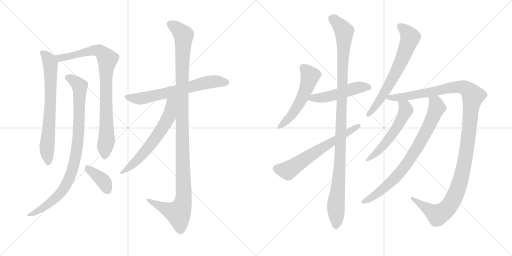
t = 0.00 s
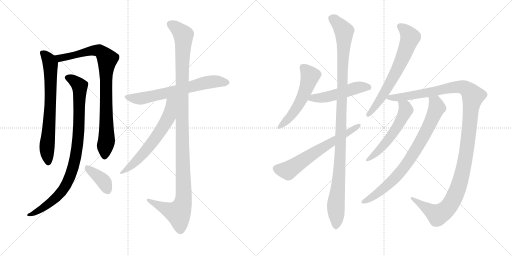
t = 2.60 s
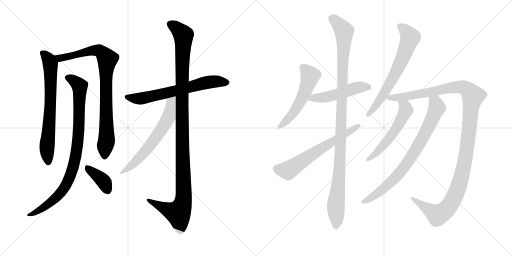
t = 5.20 s
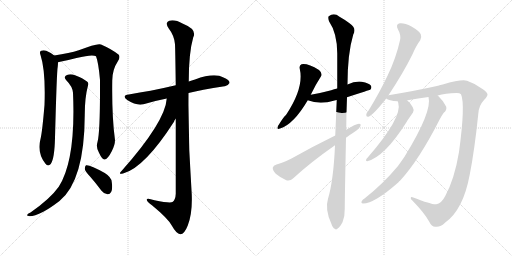
t = 7.80 s
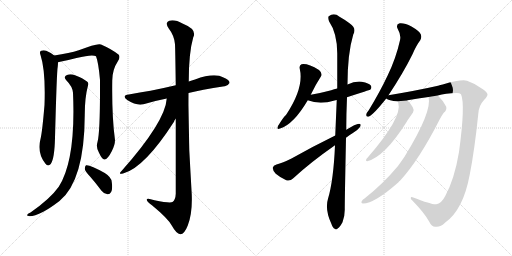
t = 10.40 s
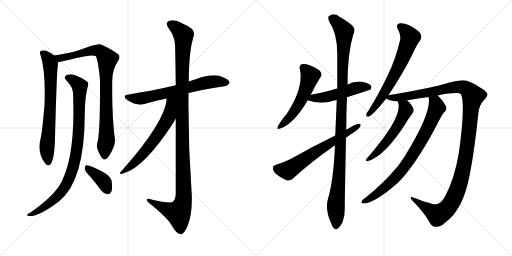
t = 13.00 s

The animated SVG that drew these frames (rendered in a browser with its animation timeline set to each time). Animation: 15 CSS @keyframes rules; one cycle of 13.00 s.

<svg version="1.1" viewBox="0 0 2048 1024" xmlns="http://www.w3.org/2000/svg">
  <g stroke="lightgray" stroke-dasharray="1,1" stroke-width="1" transform="scale(4, 4)">
    <line x1="0" y1="0" x2="256" y2="256"></line>
    <line x1="256" y1="0" x2="0" y2="256"></line>
    <line x1="128" y1="0" x2="128" y2="256"></line>
    <line x1="0" y1="128" x2="256" y2="128"></line>
    <line x1="256" y1="0" x2="512" y2="256"></line>
    <line x1="512" y1="0" x2="256" y2="256"></line>
    <line x1="384" y1="0" x2="384" y2="256"></line>
    <line x1="256" y1="128" x2="512" y2="128"></line>
  </g>
<g transform="scale(1, -1) translate(0, -850)">
   <style type="text/css">
    @keyframes keyframes0 {
      from {
       stroke: black;
       stroke-dashoffset: 705;
       stroke-width: 128;
       }
       70% {
       animation-timing-function: step-end;
       stroke: black;
       stroke-dashoffset: 0;
       stroke-width: 128;
       }
       to {
       stroke: black;
       stroke-width: 1024;
       }
       }
       #make-me-a-hanzi-animation-0 {
         animation: keyframes0 0.823730s both;
         animation-delay: 0.000000s;
         animation-timing-function: linear;
       }
    @keyframes keyframes1 {
      from {
       stroke: black;
       stroke-dashoffset: 871;
       stroke-width: 128;
       }
       74% {
       animation-timing-function: step-end;
       stroke: black;
       stroke-dashoffset: 0;
       stroke-width: 128;
       }
       to {
       stroke: black;
       stroke-width: 1024;
       }
       }
       #make-me-a-hanzi-animation-1 {
         animation: keyframes1 0.958822s both;
         animation-delay: 0.823730s;
         animation-timing-function: linear;
       }
    @keyframes keyframes2 {
      from {
       stroke: black;
       stroke-dashoffset: 909;
       stroke-width: 128;
       }
       75% {
       animation-timing-function: step-end;
       stroke: black;
       stroke-dashoffset: 0;
       stroke-width: 128;
       }
       to {
       stroke: black;
       stroke-width: 1024;
       }
       }
       #make-me-a-hanzi-animation-2 {
         animation: keyframes2 0.989746s both;
         animation-delay: 1.782552s;
         animation-timing-function: linear;
       }
    @keyframes keyframes3 {
      from {
       stroke: black;
       stroke-dashoffset: 383;
       stroke-width: 128;
       }
       55% {
       animation-timing-function: step-end;
       stroke: black;
       stroke-dashoffset: 0;
       stroke-width: 128;
       }
       to {
       stroke: black;
       stroke-width: 1024;
       }
       }
       #make-me-a-hanzi-animation-3 {
         animation: keyframes3 0.561686s both;
         animation-delay: 2.772298s;
         animation-timing-function: linear;
       }
    @keyframes keyframes4 {
      from {
       stroke: black;
       stroke-dashoffset: 660;
       stroke-width: 128;
       }
       68% {
       animation-timing-function: step-end;
       stroke: black;
       stroke-dashoffset: 0;
       stroke-width: 128;
       }
       to {
       stroke: black;
       stroke-width: 1024;
       }
       }
       #make-me-a-hanzi-animation-4 {
         animation: keyframes4 0.787109s both;
         animation-delay: 3.333984s;
         animation-timing-function: linear;
       }
    @keyframes keyframes5 {
      from {
       stroke: black;
       stroke-dashoffset: 1170;
       stroke-width: 128;
       }
       79% {
       animation-timing-function: step-end;
       stroke: black;
       stroke-dashoffset: 0;
       stroke-width: 128;
       }
       to {
       stroke: black;
       stroke-width: 1024;
       }
       }
       #make-me-a-hanzi-animation-5 {
         animation: keyframes5 1.202148s both;
         animation-delay: 4.121094s;
         animation-timing-function: linear;
       }
    @keyframes keyframes6 {
      from {
       stroke: black;
       stroke-dashoffset: 620;
       stroke-width: 128;
       }
       67% {
       animation-timing-function: step-end;
       stroke: black;
       stroke-dashoffset: 0;
       stroke-width: 128;
       }
       to {
       stroke: black;
       stroke-width: 1024;
       }
       }
       #make-me-a-hanzi-animation-6 {
         animation: keyframes6 0.754557s both;
         animation-delay: 5.323242s;
         animation-timing-function: linear;
       }
    @keyframes keyframes7 {
      from {
       stroke: black;
       stroke-dashoffset: 536;
       stroke-width: 128;
       }
       64% {
       animation-timing-function: step-end;
       stroke: black;
       stroke-dashoffset: 0;
       stroke-width: 128;
       }
       to {
       stroke: black;
       stroke-width: 1024;
       }
       }
       #make-me-a-hanzi-animation-7 {
         animation: keyframes7 0.686198s both;
         animation-delay: 6.077799s;
         animation-timing-function: linear;
       }
    @keyframes keyframes8 {
      from {
       stroke: black;
       stroke-dashoffset: 502;
       stroke-width: 128;
       }
       62% {
       animation-timing-function: step-end;
       stroke: black;
       stroke-dashoffset: 0;
       stroke-width: 128;
       }
       to {
       stroke: black;
       stroke-width: 1024;
       }
       }
       #make-me-a-hanzi-animation-8 {
         animation: keyframes8 0.658529s both;
         animation-delay: 6.763997s;
         animation-timing-function: linear;
       }
    @keyframes keyframes9 {
      from {
       stroke: black;
       stroke-dashoffset: 1107;
       stroke-width: 128;
       }
       78% {
       animation-timing-function: step-end;
       stroke: black;
       stroke-dashoffset: 0;
       stroke-width: 128;
       }
       to {
       stroke: black;
       stroke-width: 1024;
       }
       }
       #make-me-a-hanzi-animation-9 {
         animation: keyframes9 1.150879s both;
         animation-delay: 7.422526s;
         animation-timing-function: linear;
       }
    @keyframes keyframes10 {
      from {
       stroke: black;
       stroke-dashoffset: 638;
       stroke-width: 128;
       }
       67% {
       animation-timing-function: step-end;
       stroke: black;
       stroke-dashoffset: 0;
       stroke-width: 128;
       }
       to {
       stroke: black;
       stroke-width: 1024;
       }
       }
       #make-me-a-hanzi-animation-10 {
         animation: keyframes10 0.769206s both;
         animation-delay: 8.573405s;
         animation-timing-function: linear;
       }
    @keyframes keyframes11 {
      from {
       stroke: black;
       stroke-dashoffset: 667;
       stroke-width: 128;
       }
       68% {
       animation-timing-function: step-end;
       stroke: black;
       stroke-dashoffset: 0;
       stroke-width: 128;
       }
       to {
       stroke: black;
       stroke-width: 1024;
       }
       }
       #make-me-a-hanzi-animation-11 {
         animation: keyframes11 0.792806s both;
         animation-delay: 9.342611s;
         animation-timing-function: linear;
       }
    @keyframes keyframes12 {
      from {
       stroke: black;
       stroke-dashoffset: 1251;
       stroke-width: 128;
       }
       80% {
       animation-timing-function: step-end;
       stroke: black;
       stroke-dashoffset: 0;
       stroke-width: 128;
       }
       to {
       stroke: black;
       stroke-width: 1024;
       }
       }
       #make-me-a-hanzi-animation-12 {
         animation: keyframes12 1.268066s both;
         animation-delay: 10.135417s;
         animation-timing-function: linear;
       }
    @keyframes keyframes13 {
      from {
       stroke: black;
       stroke-dashoffset: 554;
       stroke-width: 128;
       }
       64% {
       animation-timing-function: step-end;
       stroke: black;
       stroke-dashoffset: 0;
       stroke-width: 128;
       }
       to {
       stroke: black;
       stroke-width: 1024;
       }
       }
       #make-me-a-hanzi-animation-13 {
         animation: keyframes13 0.700846s both;
         animation-delay: 11.403483s;
         animation-timing-function: linear;
       }
    @keyframes keyframes14 {
      from {
       stroke: black;
       stroke-dashoffset: 792;
       stroke-width: 128;
       }
       72% {
       animation-timing-function: step-end;
       stroke: black;
       stroke-dashoffset: 0;
       stroke-width: 128;
       }
       to {
       stroke: black;
       stroke-width: 1024;
       }
       }
       #make-me-a-hanzi-animation-14 {
         animation: keyframes14 0.894531s both;
         animation-delay: 12.104329s;
         animation-timing-function: linear;
       }
</style>
<path d="M 217 628 Q 208 637 185 647 Q 175 651 164 647 Q 157 643 162 630 Q 183 566 178 430 Q 169 322 162 294 Q 147 240 182 195 Q 192 182 203 194 Q 218 215 220 298 Q 227 566 231 584 Q 232 594 232 601 C 233 616 233 616 217 628 Z" fill="lightgray"></path> 
<path d="M 390 282 Q 383 260 396 239 Q 409 211 418 212 Q 431 213 447 245 Q 460 270 460 290 Q 447 384 449 528 Q 449 571 472 606 Q 482 622 475 631 Q 448 653 404 672 Q 389 678 315 649 Q 279 637 217 628 C 187 623 203 594 232 601 Q 233 602 236 602 Q 276 611 306 618 Q 370 634 384 625 Q 394 600 400 530 Q 401 322 390 282 Z" fill="lightgray"></path> 
<path d="M 292 479 Q 304 211 235 103 Q 201 55 122 0 Q 112 -4 109 -9 Q 105 -13 119 -15 Q 158 -15 238 46 Q 338 127 339 391 Q 339 460 352 508 Q 356 518 348 524 Q 332 537 300 549 Q 282 556 268 550 Q 252 543 265 529 Q 290 504 292 479 Z" fill="lightgray"></path> 
<path d="M 361 143 Q 383 118 406 87 Q 416 74 430 73 Q 439 72 445 83 Q 451 95 447 122 Q 446 141 419 158 Q 359 192 344 189 Q 340 186 339 175 Q 340 165 361 143 Z" fill="lightgray"></path> 
<path d="M 754 478 Q 802 490 898 505 Q 910 504 918 518 Q 919 531 894 540 Q 858 561 780 532 Q 767 529 755 524 L 703 509 Q 648 496 602 487 Q 560 481 515 472 Q 485 468 509 450 Q 546 426 574 433 Q 616 446 667 456 L 754 478 Z" fill="lightgray"></path> 
<path d="M 703 375 Q 703 252 703 75 Q 702 51 690 42 Q 681 36 618 49 Q 584 61 587 50 Q 588 43 609 28 Q 672 -24 687 -52 Q 706 -86 721 -87 Q 737 -88 751 -52 Q 770 -4 767 72 Q 752 276 754 478 L 755 524 Q 755 639 773 701 Q 789 732 732 755 Q 698 774 677 767 Q 658 760 675 736 Q 697 708 700 673 Q 701 655 703 509 L 703 375 Z" fill="lightgray"></path> 
<path d="M 667 456 Q 661 363 487 167 Q 469 149 495 157 Q 579 181 696 363 Q 697 370 703 375 C 773 480 673 508 667 456 Z" fill="lightgray"></path> 
<path d="M 1243 471 Q 1262 511 1283 543 Q 1292 556 1276 570 Q 1230 598 1206 593 Q 1196 589 1199 575 Q 1217 499 1144 390 Q 1137 387 1112 346 Q 1105 330 1120 336 Q 1174 352 1231 449 L 1243 471 Z" fill="lightgray"></path> 
<path d="M 1388 461 Q 1479 491 1481 491 Q 1488 498 1484 507 Q 1477 517 1447 523 Q 1419 526 1390 512 L 1349 496 Q 1336 493 1325 489 Q 1288 479 1243 471 C 1213 466 1203 459 1231 449 Q 1279 430 1338 448 Q 1342 449 1347 450 L 1388 461 Z" fill="lightgray"></path> 
<path d="M 1340 269 Q 1334 128 1312 55 Q 1299 13 1325 -44 Q 1331 -62 1339 -65 Q 1345 -71 1352 -63 Q 1359 -59 1370 -39 Q 1380 -14 1379 16 Q 1379 53 1384 299 L 1385 331 Q 1385 392 1388 461 L 1390 512 Q 1390 635 1413 712 Q 1428 737 1398 757 Q 1383 769 1358 783 Q 1336 801 1315 785 Q 1311 781 1316 765 Q 1349 717 1349 636 Q 1349 567 1349 496 L 1347 450 Q 1344 381 1341 308 L 1340 269 Z" fill="lightgray"></path> 
<path d="M 1341 308 Q 1247 262 1166 216 Q 1130 198 1106 192 Q 1093 188 1091 179 Q 1090 169 1103 155 Q 1122 139 1145 129 Q 1161 125 1172 136 Q 1241 200 1340 269 L 1384 299 Q 1396 309 1410 317 Q 1429 327 1440 342 Q 1447 355 1436 355 Q 1423 355 1385 331 L 1341 308 Z" fill="lightgray"></path> 
<path d="M 1554 469 Q 1614 560 1650 633 Q 1666 670 1681 689 Q 1688 701 1683 713 Q 1677 726 1646 744 Q 1618 759 1599 757 Q 1581 753 1592 732 Q 1605 710 1600 689 Q 1584 617 1551 549 Q 1520 483 1475 409 Q 1466 399 1465 391 Q 1464 381 1476 384 Q 1495 393 1545 456 L 1554 469 Z" fill="lightgray"></path> 
<path d="M 1751 468 Q 1781 477 1827 478 Q 1839 478 1844 473 Q 1862 433 1836 242 Q 1818 134 1781 66 Q 1765 35 1745 33 Q 1730 30 1653 60 Q 1643 64 1643 58 Q 1642 54 1653 44 Q 1698 -2 1717 -37 Q 1727 -58 1742 -57 Q 1761 -60 1781 -40 Q 1853 11 1879 152 Q 1898 248 1913 393 Q 1914 427 1937 451 Q 1950 464 1950 472 Q 1949 481 1930 494 Q 1903 515 1868 527 Q 1847 534 1771 512 Q 1762 511 1752 507 Q 1668 488 1554 469 C 1524 464 1522 464 1545 456 Q 1554 447 1591 445 L 1629 448 Q 1629 449 1630 449 Q 1673 456 1714 462 L 1751 468 Z" fill="lightgray"></path> 
<path d="M 1591 445 Q 1591 444 1593 439 Q 1611 381 1470 219 Q 1464 215 1464 209 Q 1464 205 1469 205 Q 1539 223 1627 363 Q 1630 369 1652 400 Q 1658 409 1651 421 Q 1641 440 1629 448 C 1606 467 1582 474 1591 445 Z" fill="lightgray"></path> 
<path d="M 1714 462 Q 1730 405 1618 223 Q 1605 204 1592 186 Q 1532 114 1458 56 Q 1451 52 1448 47 Q 1442 37 1452 36 Q 1498 36 1594 121 Q 1595 125 1600 127 Q 1675 208 1758 371 Q 1764 384 1775 399 Q 1788 409 1785 423 Q 1776 444 1753 466 Q 1752 467 1751 468 C 1730 489 1711 492 1714 462 Z" fill="lightgray"></path> 
      <clipPath id="make-me-a-hanzi-clip-0">
      <path d="M 217 628 Q 208 637 185 647 Q 175 651 164 647 Q 157 643 162 630 Q 183 566 178 430 Q 169 322 162 294 Q 147 240 182 195 Q 192 182 203 194 Q 218 215 220 298 Q 227 566 231 584 Q 232 594 232 601 C 233 616 233 616 217 628 Z" fill="lightgray"></path>
      </clipPath>
      <path clip-path="url(#make-me-a-hanzi-clip-0)" d="M 171 638 L 197 608 L 202 587 L 199 368 L 187 258 L 193 200 " fill="none" id="make-me-a-hanzi-animation-0" stroke-dasharray="577 1154" stroke-linecap="round"></path>

      <clipPath id="make-me-a-hanzi-clip-1">
      <path d="M 390 282 Q 383 260 396 239 Q 409 211 418 212 Q 431 213 447 245 Q 460 270 460 290 Q 447 384 449 528 Q 449 571 472 606 Q 482 622 475 631 Q 448 653 404 672 Q 389 678 315 649 Q 279 637 217 628 C 187 623 203 594 232 601 Q 233 602 236 602 Q 276 611 306 618 Q 370 634 384 625 Q 394 600 400 530 Q 401 322 390 282 Z" fill="lightgray"></path>
      </clipPath>
      <path clip-path="url(#make-me-a-hanzi-clip-1)" d="M 226 624 L 239 617 L 315 632 L 331 641 L 388 648 L 401 646 L 429 614 L 423 542 L 426 285 L 419 223 " fill="none" id="make-me-a-hanzi-animation-1" stroke-dasharray="743 1486" stroke-linecap="round"></path>

      <clipPath id="make-me-a-hanzi-clip-2">
      <path d="M 292 479 Q 304 211 235 103 Q 201 55 122 0 Q 112 -4 109 -9 Q 105 -13 119 -15 Q 158 -15 238 46 Q 338 127 339 391 Q 339 460 352 508 Q 356 518 348 524 Q 332 537 300 549 Q 282 556 268 550 Q 252 543 265 529 Q 290 504 292 479 Z" fill="lightgray"></path>
      </clipPath>
      <path clip-path="url(#make-me-a-hanzi-clip-2)" d="M 270 539 L 310 515 L 319 495 L 315 316 L 292 179 L 268 117 L 237 72 L 189 29 L 141 0 L 117 -7 " fill="none" id="make-me-a-hanzi-animation-2" stroke-dasharray="781 1562" stroke-linecap="round"></path>

      <clipPath id="make-me-a-hanzi-clip-3">
      <path d="M 361 143 Q 383 118 406 87 Q 416 74 430 73 Q 439 72 445 83 Q 451 95 447 122 Q 446 141 419 158 Q 359 192 344 189 Q 340 186 339 175 Q 340 165 361 143 Z" fill="lightgray"></path>
      </clipPath>
      <path clip-path="url(#make-me-a-hanzi-clip-3)" d="M 347 180 L 410 130 L 431 88 " fill="none" id="make-me-a-hanzi-animation-3" stroke-dasharray="255 510" stroke-linecap="round"></path>

      <clipPath id="make-me-a-hanzi-clip-4">
      <path d="M 754 478 Q 802 490 898 505 Q 910 504 918 518 Q 919 531 894 540 Q 858 561 780 532 Q 767 529 755 524 L 703 509 Q 648 496 602 487 Q 560 481 515 472 Q 485 468 509 450 Q 546 426 574 433 Q 616 446 667 456 L 754 478 Z" fill="lightgray"></path>
      </clipPath>
      <path clip-path="url(#make-me-a-hanzi-clip-4)" d="M 510 462 L 565 456 L 843 523 L 906 519 " fill="none" id="make-me-a-hanzi-animation-4" stroke-dasharray="532 1064" stroke-linecap="round"></path>

      <clipPath id="make-me-a-hanzi-clip-5">
      <path d="M 703 375 Q 703 252 703 75 Q 702 51 690 42 Q 681 36 618 49 Q 584 61 587 50 Q 588 43 609 28 Q 672 -24 687 -52 Q 706 -86 721 -87 Q 737 -88 751 -52 Q 770 -4 767 72 Q 752 276 754 478 L 755 524 Q 755 639 773 701 Q 789 732 732 755 Q 698 774 677 767 Q 658 760 675 736 Q 697 708 700 673 Q 701 655 703 509 L 703 375 Z" fill="lightgray"></path>
      </clipPath>
      <path clip-path="url(#make-me-a-hanzi-clip-5)" d="M 684 751 L 734 710 L 727 522 L 735 62 L 729 29 L 713 -2 L 647 22 L 607 41 L 605 48 L 594 48 " fill="none" id="make-me-a-hanzi-animation-5" stroke-dasharray="1042 2084" stroke-linecap="round"></path>

      <clipPath id="make-me-a-hanzi-clip-6">
      <path d="M 667 456 Q 661 363 487 167 Q 469 149 495 157 Q 579 181 696 363 Q 697 370 703 375 C 773 480 673 508 667 456 Z" fill="lightgray"></path>
      </clipPath>
      <path clip-path="url(#make-me-a-hanzi-clip-6)" d="M 699 458 L 684 440 L 679 398 L 668 367 L 622 296 L 558 219 L 497 167 " fill="none" id="make-me-a-hanzi-animation-6" stroke-dasharray="492 984" stroke-linecap="round"></path>

      <clipPath id="make-me-a-hanzi-clip-7">
      <path d="M 1243 471 Q 1262 511 1283 543 Q 1292 556 1276 570 Q 1230 598 1206 593 Q 1196 589 1199 575 Q 1217 499 1144 390 Q 1137 387 1112 346 Q 1105 330 1120 336 Q 1174 352 1231 449 L 1243 471 Z" fill="lightgray"></path>
      </clipPath>
      <path clip-path="url(#make-me-a-hanzi-clip-7)" d="M 1212 580 L 1240 545 L 1218 478 L 1158 379 L 1122 346 " fill="none" id="make-me-a-hanzi-animation-7" stroke-dasharray="408 816" stroke-linecap="round"></path>

      <clipPath id="make-me-a-hanzi-clip-8">
      <path d="M 1388 461 Q 1479 491 1481 491 Q 1488 498 1484 507 Q 1477 517 1447 523 Q 1419 526 1390 512 L 1349 496 Q 1336 493 1325 489 Q 1288 479 1243 471 C 1213 466 1203 459 1231 449 Q 1279 430 1338 448 Q 1342 449 1347 450 L 1388 461 Z" fill="lightgray"></path>
      </clipPath>
      <path clip-path="url(#make-me-a-hanzi-clip-8)" d="M 1240 451 L 1253 458 L 1324 466 L 1439 502 L 1478 498 " fill="none" id="make-me-a-hanzi-animation-8" stroke-dasharray="374 748" stroke-linecap="round"></path>

      <clipPath id="make-me-a-hanzi-clip-9">
      <path d="M 1340 269 Q 1334 128 1312 55 Q 1299 13 1325 -44 Q 1331 -62 1339 -65 Q 1345 -71 1352 -63 Q 1359 -59 1370 -39 Q 1380 -14 1379 16 Q 1379 53 1384 299 L 1385 331 Q 1385 392 1388 461 L 1390 512 Q 1390 635 1413 712 Q 1428 737 1398 757 Q 1383 769 1358 783 Q 1336 801 1315 785 Q 1311 781 1316 765 Q 1349 717 1349 636 Q 1349 567 1349 496 L 1347 450 Q 1344 381 1341 308 L 1340 269 Z" fill="lightgray"></path>
      </clipPath>
      <path clip-path="url(#make-me-a-hanzi-clip-9)" d="M 1327 778 L 1353 756 L 1376 725 L 1362 235 L 1343 24 L 1344 -52 " fill="none" id="make-me-a-hanzi-animation-9" stroke-dasharray="979 1958" stroke-linecap="round"></path>

      <clipPath id="make-me-a-hanzi-clip-10">
      <path d="M 1341 308 Q 1247 262 1166 216 Q 1130 198 1106 192 Q 1093 188 1091 179 Q 1090 169 1103 155 Q 1122 139 1145 129 Q 1161 125 1172 136 Q 1241 200 1340 269 L 1384 299 Q 1396 309 1410 317 Q 1429 327 1440 342 Q 1447 355 1436 355 Q 1423 355 1385 331 L 1341 308 Z" fill="lightgray"></path>
      </clipPath>
      <path clip-path="url(#make-me-a-hanzi-clip-10)" d="M 1104 176 L 1151 168 L 1433 347 " fill="none" id="make-me-a-hanzi-animation-10" stroke-dasharray="510 1020" stroke-linecap="round"></path>

      <clipPath id="make-me-a-hanzi-clip-11">
      <path d="M 1554 469 Q 1614 560 1650 633 Q 1666 670 1681 689 Q 1688 701 1683 713 Q 1677 726 1646 744 Q 1618 759 1599 757 Q 1581 753 1592 732 Q 1605 710 1600 689 Q 1584 617 1551 549 Q 1520 483 1475 409 Q 1466 399 1465 391 Q 1464 381 1476 384 Q 1495 393 1545 456 L 1554 469 Z" fill="lightgray"></path>
      </clipPath>
      <path clip-path="url(#make-me-a-hanzi-clip-11)" d="M 1601 743 L 1619 731 L 1641 701 L 1630 668 L 1552 502 L 1514 441 L 1474 393 " fill="none" id="make-me-a-hanzi-animation-11" stroke-dasharray="539 1078" stroke-linecap="round"></path>

      <clipPath id="make-me-a-hanzi-clip-12">
      <path d="M 1751 468 Q 1781 477 1827 478 Q 1839 478 1844 473 Q 1862 433 1836 242 Q 1818 134 1781 66 Q 1765 35 1745 33 Q 1730 30 1653 60 Q 1643 64 1643 58 Q 1642 54 1653 44 Q 1698 -2 1717 -37 Q 1727 -58 1742 -57 Q 1761 -60 1781 -40 Q 1853 11 1879 152 Q 1898 248 1913 393 Q 1914 427 1937 451 Q 1950 464 1950 472 Q 1949 481 1930 494 Q 1903 515 1868 527 Q 1847 534 1771 512 Q 1762 511 1752 507 Q 1668 488 1554 469 C 1524 464 1522 464 1545 456 Q 1554 447 1591 445 L 1629 448 Q 1629 449 1630 449 Q 1673 456 1714 462 L 1751 468 Z" fill="lightgray"></path>
      </clipPath>
      <path clip-path="url(#make-me-a-hanzi-clip-12)" d="M 1553 460 L 1635 466 L 1823 502 L 1859 499 L 1892 466 L 1866 242 L 1848 148 L 1826 82 L 1801 32 L 1787 14 L 1751 -10 L 1666 44 L 1664 52 L 1648 57 " fill="none" id="make-me-a-hanzi-animation-12" stroke-dasharray="1123 2246" stroke-linecap="round"></path>

      <clipPath id="make-me-a-hanzi-clip-13">
      <path d="M 1591 445 Q 1591 444 1593 439 Q 1611 381 1470 219 Q 1464 215 1464 209 Q 1464 205 1469 205 Q 1539 223 1627 363 Q 1630 369 1652 400 Q 1658 409 1651 421 Q 1641 440 1629 448 C 1606 467 1582 474 1591 445 Z" fill="lightgray"></path>
      </clipPath>
      <path clip-path="url(#make-me-a-hanzi-clip-13)" d="M 1597 444 L 1621 421 L 1623 407 L 1592 346 L 1517 249 L 1470 212 " fill="none" id="make-me-a-hanzi-animation-13" stroke-dasharray="426 852" stroke-linecap="round"></path>

      <clipPath id="make-me-a-hanzi-clip-14">
      <path d="M 1714 462 Q 1730 405 1618 223 Q 1605 204 1592 186 Q 1532 114 1458 56 Q 1451 52 1448 47 Q 1442 37 1452 36 Q 1498 36 1594 121 Q 1595 125 1600 127 Q 1675 208 1758 371 Q 1764 384 1775 399 Q 1788 409 1785 423 Q 1776 444 1753 466 Q 1752 467 1751 468 C 1730 489 1711 492 1714 462 Z" fill="lightgray"></path>
      </clipPath>
      <path clip-path="url(#make-me-a-hanzi-clip-14)" d="M 1721 460 L 1742 440 L 1748 420 L 1706 326 L 1650 229 L 1611 173 L 1557 114 L 1492 63 L 1456 44 " fill="none" id="make-me-a-hanzi-animation-14" stroke-dasharray="664 1328" stroke-linecap="round"></path>

</g>
</svg>
